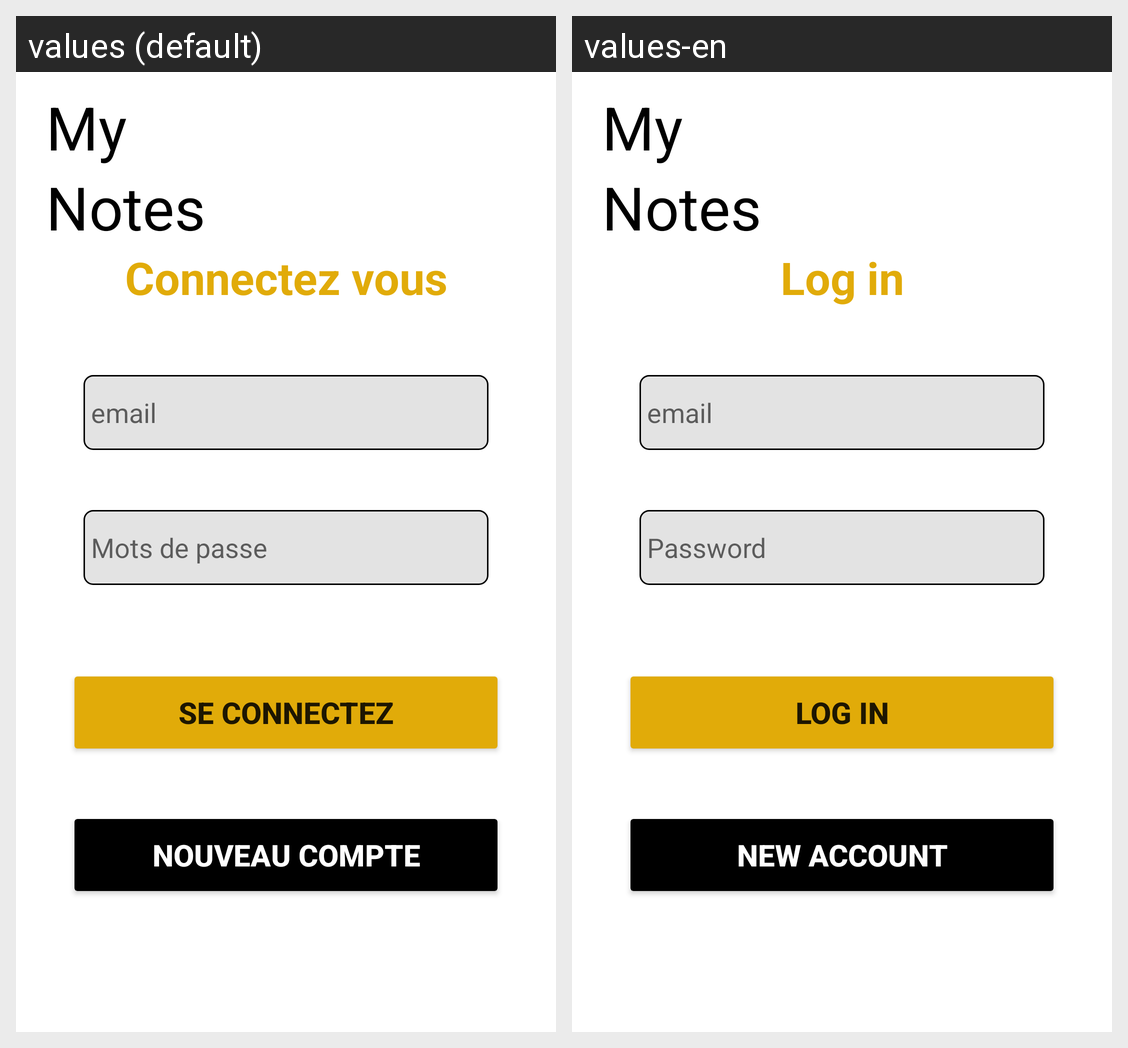

Translations of the strings shown on this Android screen, per locale in the grid:
Android screen res/layout/activity_user.xml rendered under 2 locales, left to right: values (default), values-en. Device: Nexus 5 (rendered at 1080×1920; each locale shown at half size, 540×960, under a caption strip naming it); theme Theme.NoteShare.
Strings drawn on this screen, with the default value and each locale's value (text and hints the layout hard-codes, and strings that could not be matched under every locale, appear in the picture but are not listed):

mes
  values: My
  values-en: My

notes
  values: Notes
  values-en: Notes

connectez_vous
  values: Connectez vous
  values-en: Log in

email
  values: email
  values-en: email

mots_de_passe
  values: Mots de passe
  values-en: Password

se_connectez
  values: Se connectez
  values-en: Log in

nouveau_compte
  values: Nouveau Compte
  values-en: New Account
